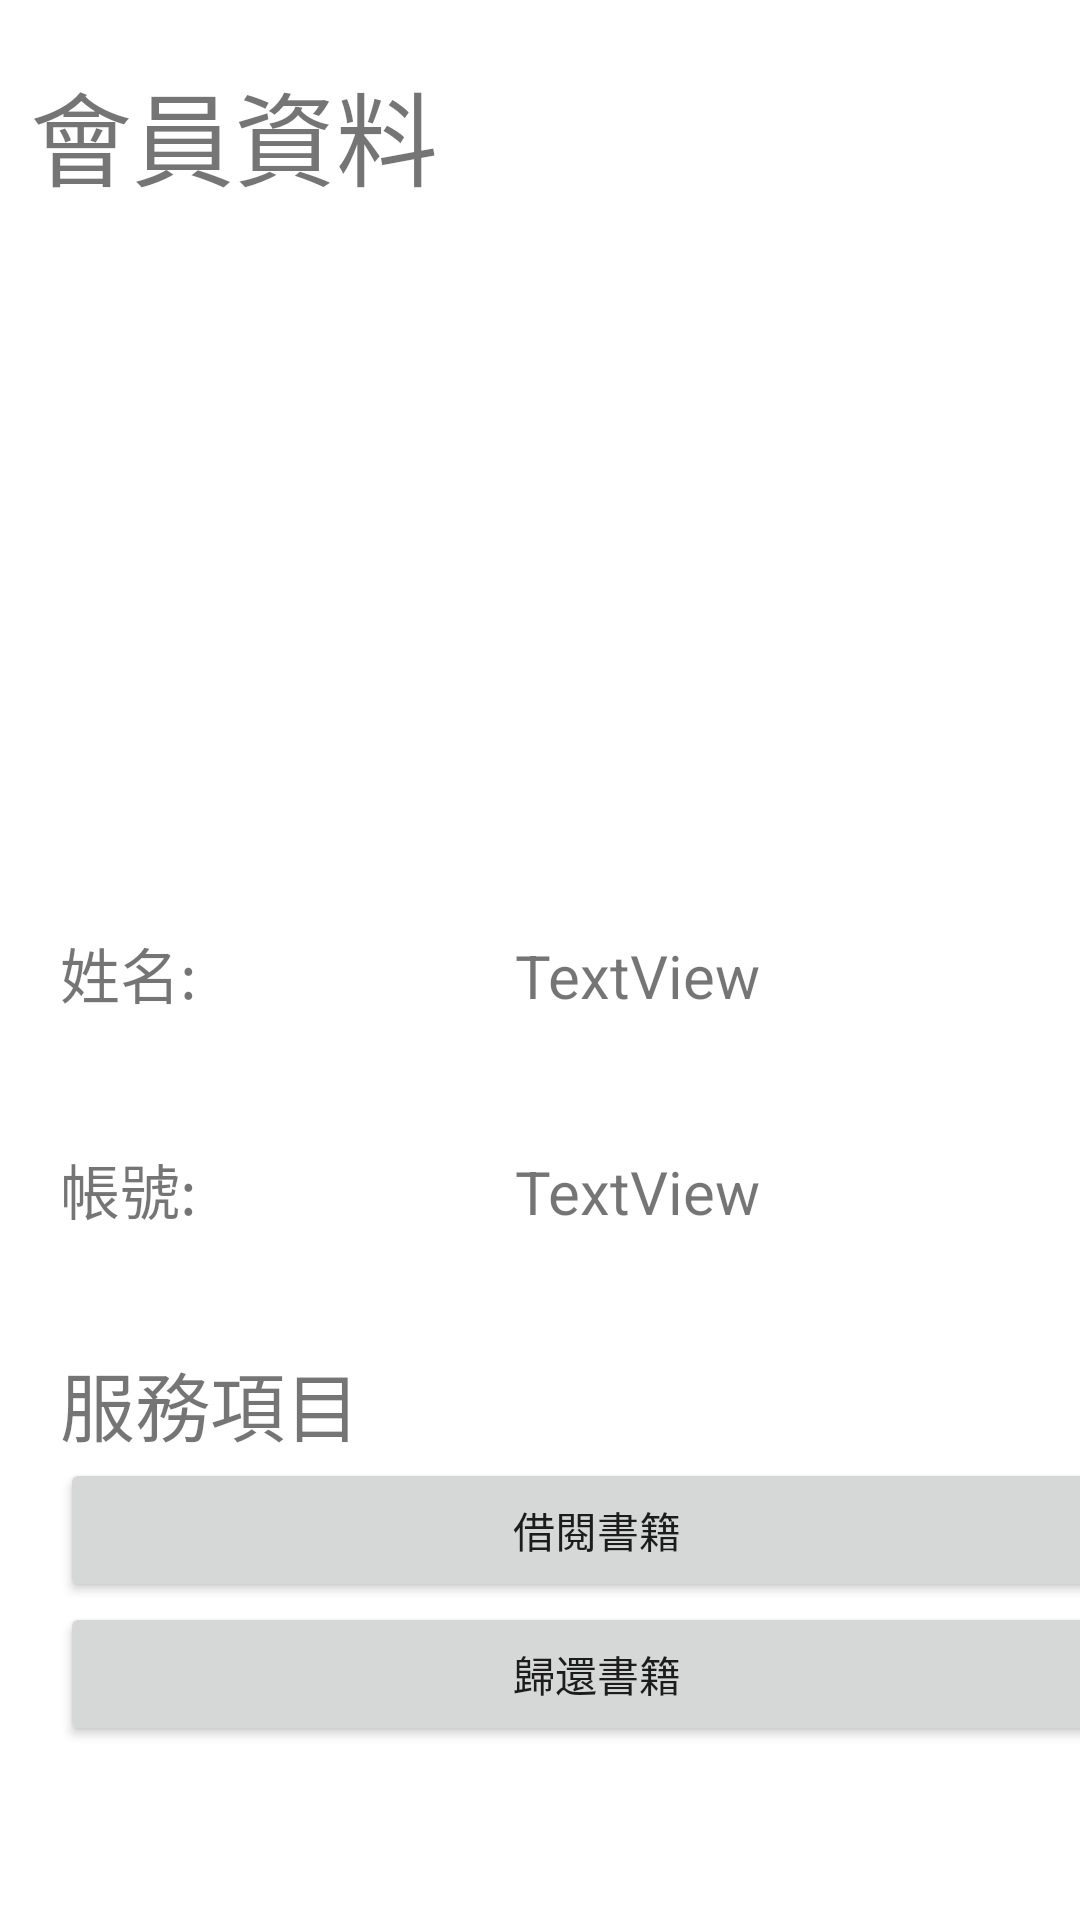

Layout XML and referenced resources for this Android screen:
<!-- AndroidManifest.xml: application theme Theme.Intelligent_library -->
<!-- res/layout/personal.xml -->
<?xml version="1.0" encoding="utf-8"?>
<androidx.constraintlayout.widget.ConstraintLayout xmlns:android="http://schemas.android.com/apk/res/android"
    xmlns:app="http://schemas.android.com/apk/res-auto"
    xmlns:tools="http://schemas.android.com/tools"
    android:layout_width="match_parent"
    android:layout_height="match_parent"
    tools:context=".ui.person.PersonFragment">

    <LinearLayout
        android:layout_width="match_parent"
        android:layout_height="match_parent"
        android:orientation="vertical">

        <TextView
            android:id="@+id/textView29"
            android:layout_width="match_parent"
            android:layout_height="wrap_content"
            android:layout_marginLeft="10dp"
            android:layout_marginTop="20dp"
            android:textSize="34sp"
            android:text="會員資料" />

        <ImageView
            android:id="@+id/imageView9"
            android:layout_width="200dp"
            android:layout_height="200dp"
            android:layout_marginLeft="10dp"
            android:layout_marginTop="20dp"
            android:scaleType="fitXY"
            app:srcCompat="@mipmap/ic_launcher_round" />

        <LinearLayout
            android:layout_width="match_parent"
            android:layout_height="72dp"
            android:layout_marginLeft="20dp"
            android:layout_marginTop="20dp"
            android:orientation="horizontal">

            <TextView
                android:id="@+id/textView23"
                android:layout_width="wrap_content"
                android:layout_height="wrap_content"
                android:layout_weight="1"
                android:textSize="20sp"
                android:text="姓名:" />

            <TextView
                android:id="@+id/person_name"
                android:layout_width="wrap_content"
                android:layout_height="wrap_content"
                android:layout_weight="1"
                android:textSize="20sp"
                android:text="TextView" />
        </LinearLayout>


        <LinearLayout
            android:layout_width="match_parent"
            android:layout_height="68dp"
            android:layout_marginLeft="20dp"
            android:orientation="horizontal">

            <TextView
                android:id="@+id/textView27"
                android:layout_width="wrap_content"
                android:layout_height="wrap_content"
                android:layout_weight="1"
                android:text="帳號:"
                android:textSize="20sp" />

            <TextView
                android:id="@+id/person_account"
                android:layout_width="wrap_content"
                android:layout_height="wrap_content"
                android:layout_weight="1"
                android:text="TextView"
                android:textSize="20sp" />

        </LinearLayout>

        <LinearLayout
            android:layout_width="match_parent"
            android:layout_height="match_parent"
            android:layout_marginLeft="20dp"
            android:orientation="vertical">

            <TextView
                android:id="@+id/textView17"
                android:layout_width="match_parent"
                android:layout_height="wrap_content"
                android:textSize="25sp"
                android:text="服務項目" />

            <Button
                android:id="@+id/person_borrow_book"
                android:layout_width="358dp"
                android:layout_height="wrap_content"
                android:text="借閱書籍" />

            <Button
                android:id="@+id/person_return_book"
                android:layout_width="358dp"
                android:layout_height="wrap_content"
                android:text="歸還書籍" />
        </LinearLayout>

    </LinearLayout>

</androidx.constraintlayout.widget.ConstraintLayout>
<!-- resources referenced by this layout -->
<resources>
  <style name="Theme.Intelligent_library" parent="Theme.MaterialComponents.DayNight.DarkActionBar">
          
          <item name="colorPrimary">@color/purple_500</item>
          <item name="colorPrimaryVariant">@color/purple_700</item>
          <item name="colorOnPrimary">@color/white</item>
          
          <item name="colorSecondary">@color/teal_200</item>
          <item name="colorSecondaryVariant">@color/teal_700</item>
          <item name="colorOnSecondary">@color/black</item>
          
          <item name="android:statusBarColor" tools:targetApi="l">?attr/colorPrimaryVariant</item>
          
      </style>
  <!-- not gathered from this repository: default colours our renderer supplied (Android Studio template values) -->
  <color name="purple_500">#FF6200EE</color>
  <color name="purple_700">#FF3700B3</color>
  <color name="teal_200">#FF03DAC5</color>
  <color name="teal_700">#FF018786</color>
  <color name="black">#FF000000</color>
  <color name="white">#FFFFFFFF</color>
</resources>
